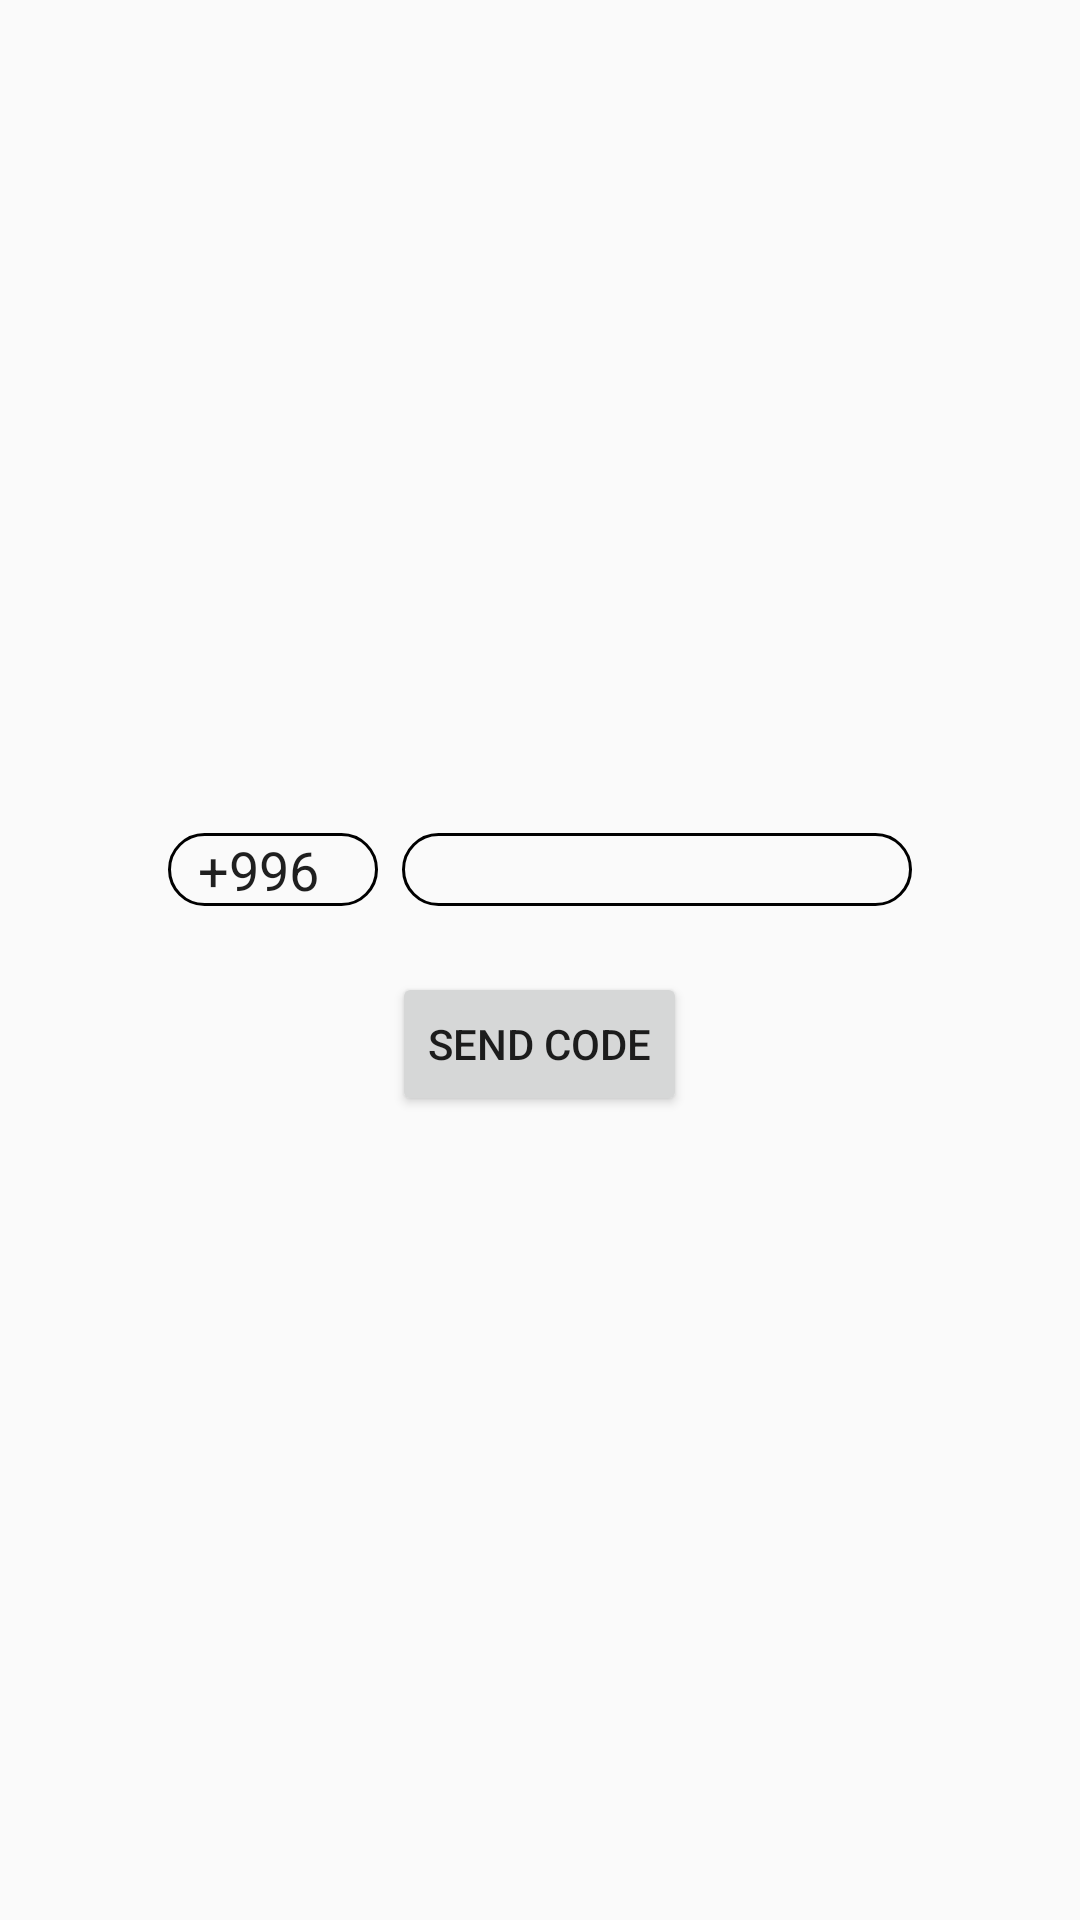

The Android layout XML behind this screen, and the referenced resources:
<!-- AndroidManifest.xml: application theme Theme.AppCompat.Light.DarkActionBar -->
<!-- res/layout/fragment_phone.xml -->
<?xml version="1.0" encoding="utf-8"?>
<LinearLayout xmlns:android="http://schemas.android.com/apk/res/android"
    xmlns:tools="http://schemas.android.com/tools"
    android:layout_width="match_parent"
    android:layout_height="match_parent"
    android:layout_gravity="center"
    android:gravity="center"
    android:orientation="vertical"
    android:padding="16dp"
    tools:context=".ui.authantication.phone.PhoneFragment">


    <LinearLayout
        android:layout_width="match_parent"
        android:layout_height="wrap_content"
        android:orientation="horizontal"
        android:paddingLeft="40dp"
        android:paddingTop="10dp"
        android:paddingRight="40dp"
        android:paddingBottom="10dp">

        <EditText
            android:layout_width="70dp"
            android:layout_height="wrap_content"
            android:layout_marginRight="8dp"
            android:enabled="false"
            android:paddingLeft="10dp"
            android:text="+996"
            android:background="@drawable/edit_text_border"
            android:textColor="#1F1F1F" />

        <EditText
            android:id="@+id/et_phone"
            android:layout_width="match_parent"
            android:layout_height="wrap_content"
            android:paddingLeft="10dp"
            android:background="@drawable/edit_text_border"
            android:textColor="#1F1F1F"/>

    </LinearLayout>

    <Button
        android:id="@+id/btn_sent"
        android:layout_width="wrap_content"
        android:layout_height="wrap_content"
        android:layout_marginTop="12dp"
        android:text="Send Code"/>

</LinearLayout>
<!-- resources referenced by this layout -->
<resources>
  <!-- drawable edit_text_border (drawable) -->
  <?xml version="1.0" encoding="utf-8"?>
  <shape xmlns:android="http://schemas.android.com/apk/res/android"
      android:shape="rectangle">
      <solid
          android:color="@android:color/transparent"/>
  
      <corners
          android:bottomRightRadius="12dp"
          android:bottomLeftRadius="12dp"
          android:topLeftRadius="12dp"
          android:topRightRadius="12dp"/>
      <stroke
          android:color="@color/g_blue"
          android:width="1dp"/>
  </shape>
</resources>
